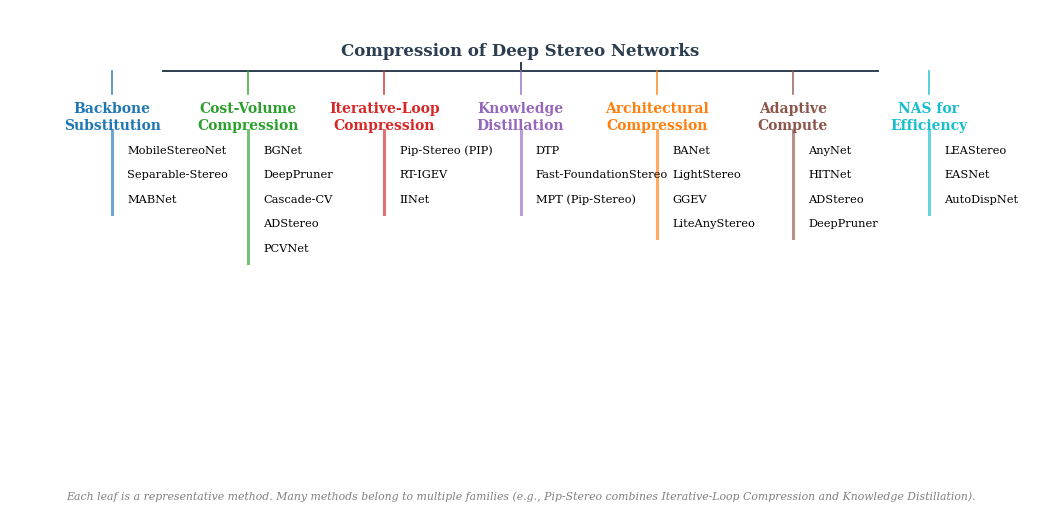

The matplotlib source for this figure: (Note: this script raises an exception after producing the figure.)
"""Compression-family taxonomy: clean tree.
Design: Single horizontal "trunk" at the top with a centered root label.
Seven branches descend to colored family headers; under each header,
methods are listed as plain text on individual lines (no nested boxes).
"""
import os
import matplotlib.pyplot as plt, matplotlib as mpl
import matplotlib.patches as mpatches

mpl.rcParams.update({
    "font.family": "DejaVu Serif",
    "font.size": 9,
    "figure.dpi": 150,
})

FAMILIES = [
    ("Backbone\nSubstitution", "#1f77b4",
     ["MobileStereoNet", "Separable-Stereo", "MABNet"]),
    ("Cost-Volume\nCompression", "#2ca02c",
     ["BGNet", "DeepPruner", "Cascade-CV", "ADStereo", "PCVNet"]),
    ("Iterative-Loop\nCompression", "#d62728",
     ["Pip-Stereo (PIP)", "RT-IGEV", "IINet"]),
    ("Knowledge\nDistillation", "#9467bd",
     ["DTP", "Fast-FoundationStereo", "MPT (Pip-Stereo)"]),
    ("Architectural\nCompression", "#ff7f0e",
     ["BANet", "LightStereo", "GGEV", "LiteAnyStereo"]),
    ("Adaptive\nCompute", "#8c564b",
     ["AnyNet", "HITNet", "ADStereo", "DeepPruner"]),
    ("NAS for\nEfficiency", "#17becf",
     ["LEAStereo", "EASNet", "AutoDispNet"]),
]

n = len(FAMILIES)
fig, ax = plt.subplots(figsize=(11.0, 5.4))
ax.set_xlim(0, 100)
ax.set_ylim(0, 100)
ax.axis('off')

# Root: centered text, no box (just bold label)
root_x, root_y = 50, 92
ax.text(root_x, root_y, "Compression of Deep Stereo Networks",
        ha='center', va='center', fontsize=12, color='#2c3e50',
        fontweight='bold')
# Trunk: short horizontal line below the root
ax.plot([15, 85], [88, 88], color='#2c3e50', linewidth=1.4)
ax.plot([root_x, root_x], [root_y - 2.5, 88], color='#2c3e50', linewidth=1.4)

# Branches: family header at top of branch, methods listed below as plain text
xs = [10 + 80 * i / (n - 1) for i in range(n)]
header_y = 82
TEXT_LINE_H = 4.8
for x, (name, color, methods) in zip(xs, FAMILIES):
    # Branch line from trunk to header
    ax.plot([x, x], [88, header_y + 1.5], color=color, linewidth=1.2, alpha=0.85)
    # Family header: just text in color, no box
    ax.text(x, header_y, name, ha='center', va='top',
            fontsize=10, color=color, fontweight='bold')
    # Vertical bar to the left of the methods (color rail)
    methods_top = header_y - 7
    methods_bot = methods_top - len(methods) * TEXT_LINE_H
    ax.plot([x, x], [methods_top + 1.5, methods_bot - 0.5], color=color,
            linewidth=2.2, alpha=0.65)
    # Method names: plain text, one per line
    for j, m in enumerate(methods):
        my = methods_top - (j + 0.5) * TEXT_LINE_H
        ax.text(x + 1.5, my, m, ha='left', va='center',
                fontsize=8.2, color='black')

# Footer caption-like note
ax.text(50, 4,
        "Each leaf is a representative method. Many methods belong to "
        "multiple families (e.g., Pip-Stereo combines Iterative-Loop "
        "Compression and Knowledge Distillation).",
        ha='center', va='bottom', fontsize=7.8, style='italic', color='gray')

plt.tight_layout()
out_pdf = os.path.join(os.path.dirname(os.path.dirname(__file__)), 'fig_taxonomy.pdf')
plt.savefig(out_pdf, bbox_inches='tight', pad_inches=0.18)
plt.savefig(out_pdf.replace('.pdf', '.png'), bbox_inches='tight', pad_inches=0.18, dpi=200)
print("saved", out_pdf)
